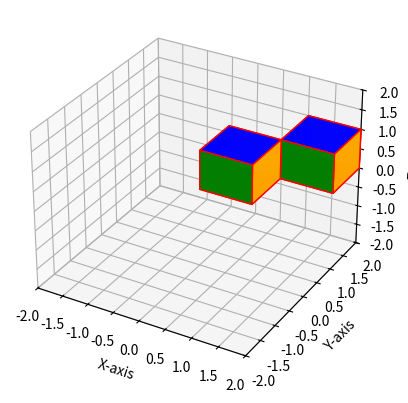

Reproduce this figure in Python.
 

import matplotlib.pyplot as plt
from mpl_toolkits.mplot3d.art3d import Poly3DCollection

fig = plt.figure()
ax = fig.add_subplot(111, projection='3d')

# Define the vertices of the cube
vertices = [
    [0, 0, 0],
    [1, 0, 0],
    [1, 1, 0],
    [0, 1, 0],
    [0, 0, 1],
    [1, 0, 1],
    [1, 1, 1],
    [0, 1, 1]
]

# Define the faces of the cube using the vertices
faces = [
    [vertices[0], vertices[1], vertices[2], vertices[3]],  # Bottom face
    [vertices[4], vertices[5], vertices[6], vertices[7]],  # Top face
    [vertices[0], vertices[1], vertices[5], vertices[4]],  # Front face
    [vertices[2], vertices[3], vertices[7], vertices[6]],  # Back face
    [vertices[0], vertices[3], vertices[7], vertices[4]],  # Left face
    [vertices[1], vertices[2], vertices[6], vertices[5]]   # Right face
]

# Define colors for each face
colors = ['red', 'blue', 'green', 'yellow', 'purple', 'orange']

# Create the Poly3DCollection and add it to the plot
cube = Poly3DCollection(faces, facecolors=colors, linewidths=1, edgecolors='r', alpha=0.99)
cube2 = Poly3DCollection(faces, facecolors=colors, linewidths=1, edgecolors='r', alpha=0.99)
ax.add_collection3d(cube)
ax.add_collection3d(cube2)

# Set the axis limits
ax.set_xlim([-2, 2])
ax.set_ylim([-2, 2])
ax.set_zlim([-2, 2])

# Add labels for clarity (optional)
ax.set_xlabel('X-axis')
ax.set_ylabel('Y-axis')
ax.set_zlabel('Z-axis')

shift_x, shift_y, shift_z = 0, 0, 0
for vertex in vertices:
    vertex[0] += shift_x
    vertex[1] += shift_y
    vertex[2] += shift_z
cube.set_verts(faces)

shift_x, shift_y, shift_z = 1, 1, 0
for vertex in vertices:
    vertex[0] += shift_x
    vertex[1] += shift_y
    vertex[2] += shift_z
cube2.set_verts(faces)

plt.show()
